Run: headless pygame with SDL's dummy video driver; simulated clock (each Clock.tick advances the game by its frame time, no real sleeping); random seed 0; keys injected as events and as key.get_pressed() state; no mouse input.
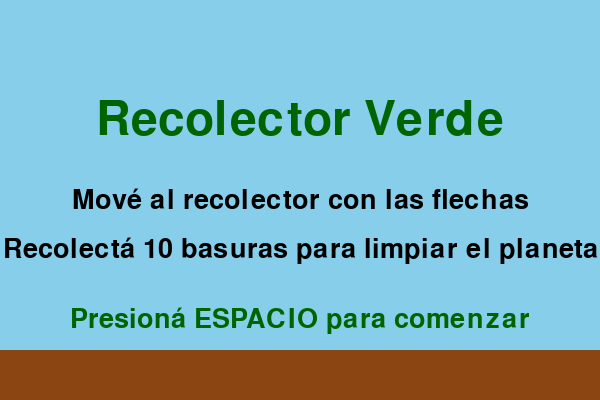
Frame 1 of 4 · flips 1–60 · no input
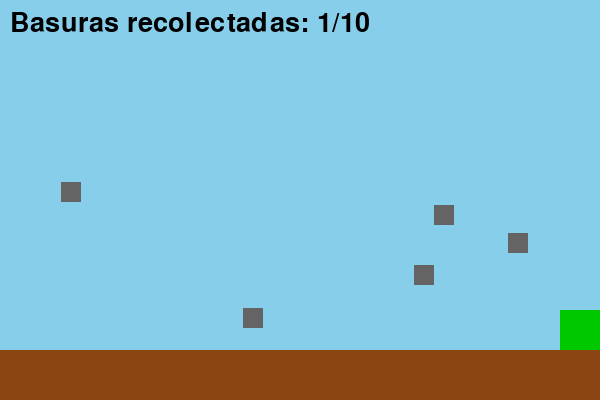
Frame 2 of 4 · flips 61–180 · tapped SPACE, RETURN · held RIGHT (→), D
Frame 3 of 4 · flips 181–300 · held DOWN (↓), S · screen unchanged from frame 2, image omitted
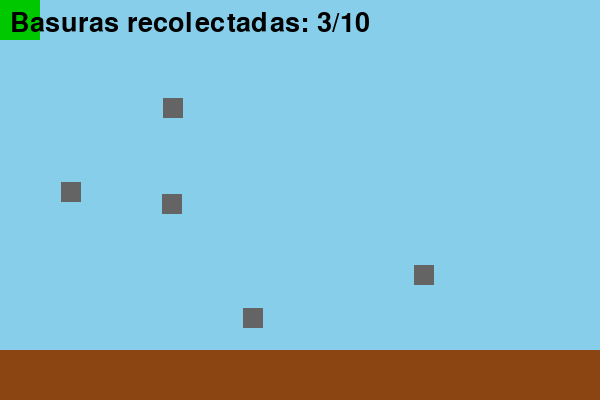
Frame 4 of 4 · flips 301–420 · held LEFT (←), A, UP (↑), W

The pygame program that drew these frames:

import pygame, random, sys

# Inicializar pygame
pygame.init()
ANCHO, ALTO = 600, 400
pantalla = pygame.display.set_mode((ANCHO, ALTO))
pygame.display.set_caption("Recolector Verde")
reloj = pygame.time.Clock()
fuente = pygame.font.Font(None, 40)
fuente_titulo = pygame.font.Font(None, 70)

# Función para mostrar texto centrado
def mostrar_texto(texto, fuente, color, y):
    render = fuente.render(texto, True, color)
    rect = render.get_rect(center=(ANCHO // 2, y))
    pantalla.blit(render, rect)

# Pantalla de inicio
def pantalla_inicio():
    en_inicio = True
    while en_inicio:
        pantalla.fill((135, 206, 235))  # cielo celeste
        pygame.draw.rect(pantalla, (139, 69, 19), (0, 350, ANCHO, 50))  # suelo

        mostrar_texto("Recolector Verde", fuente_titulo, (0, 100, 0), 120)
        mostrar_texto("Mové al recolector con las flechas", fuente, (0, 0, 0), 200)
        mostrar_texto("Recolectá 10 basuras para limpiar el planeta", fuente, (0, 0, 0), 250)
        mostrar_texto("Presioná ESPACIO para comenzar", fuente, (0, 100, 0), 320)

        for e in pygame.event.get():
            if e.type == pygame.QUIT:
                pygame.quit()
                sys.exit()
            if e.type == pygame.KEYDOWN and e.key == pygame.K_SPACE:
                en_inicio = False

        pygame.display.flip()
        reloj.tick(30)

# Pantalla de victoria
def pantalla_final(puntaje):
    en_final = True
    while en_final:
        pantalla.fill((135, 206, 235))
        pygame.draw.rect(pantalla, (139, 69, 19), (0, 350, ANCHO, 50))
        mostrar_texto("¡Misión cumplida!", fuente_titulo, (0, 150, 0), 130)
        mostrar_texto("¡El planeta te lo agradece!", fuente, (0, 100, 0), 190)
        mostrar_texto(f"Basuras recolectadas: {puntaje}", fuente, (0, 0, 0), 250)
        mostrar_texto("Presioná R para jugar otra vez o ESC para salir", fuente, (0, 80, 0), 320)

        for e in pygame.event.get():
            if e.type == pygame.QUIT:
                pygame.quit()
                sys.exit()
            if e.type == pygame.KEYDOWN:
                if e.key == pygame.K_r:
                    juego()
                if e.key == pygame.K_ESCAPE:
                    pygame.quit()
                    sys.exit()

        pygame.display.flip()
        reloj.tick(30)

# Juego principal
def juego():
    verde = (0, 200, 0)
    marron = (139, 69, 19)
    celeste = (135, 206, 235)
    gris = (100, 100, 100)

    jugador = pygame.Rect(280, 310, 40, 40)
    basuras = [pygame.Rect(random.randint(20, 560), random.randint(50, 320), 20, 20) for _ in range(5)]
    puntos = 0
    meta = 10  # ahora más largo

    corriendo = True
    while corriendo:
        for evento in pygame.event.get():
            if evento.type == pygame.QUIT:
                pygame.quit()
                sys.exit()

        # Movimiento del jugador
        teclas = pygame.key.get_pressed()
        if teclas[pygame.K_LEFT]: jugador.x -= 5
        if teclas[pygame.K_RIGHT]: jugador.x += 5
        if teclas[pygame.K_UP]: jugador.y -= 5
        if teclas[pygame.K_DOWN]: jugador.y += 5

        # Limites
        jugador.x = max(0, min(jugador.x, ANCHO - jugador.width))
        jugador.y = max(0, min(jugador.y, 350 - jugador.height))

        # Colisión con basura
        for basura in basuras:
            if jugador.colliderect(basura):
                puntos += 1
                print("♻️ ¡Basura recolectada!")
                basura.x, basura.y = random.randint(20, 560), random.randint(50, 320)

        # Verificar meta
        if puntos >= meta:
            pantalla_final(puntos)

        # Dibujar
        pantalla.fill(celeste)
        pygame.draw.rect(pantalla, marron, (0, 350, ANCHO, 50))
        for basura in basuras:
            pygame.draw.rect(pantalla, gris, basura)
        pygame.draw.rect(pantalla, verde, jugador)

        # Texto de puntaje
        texto = fuente.render(f"Basuras recolectadas: {puntos}/{meta}", True, (0, 0, 0))
        pantalla.blit(texto, (10, 10))

        pygame.display.flip()
        reloj.tick(60)  #Fluidez

# Iniciar
pantalla_inicio()
juego()
